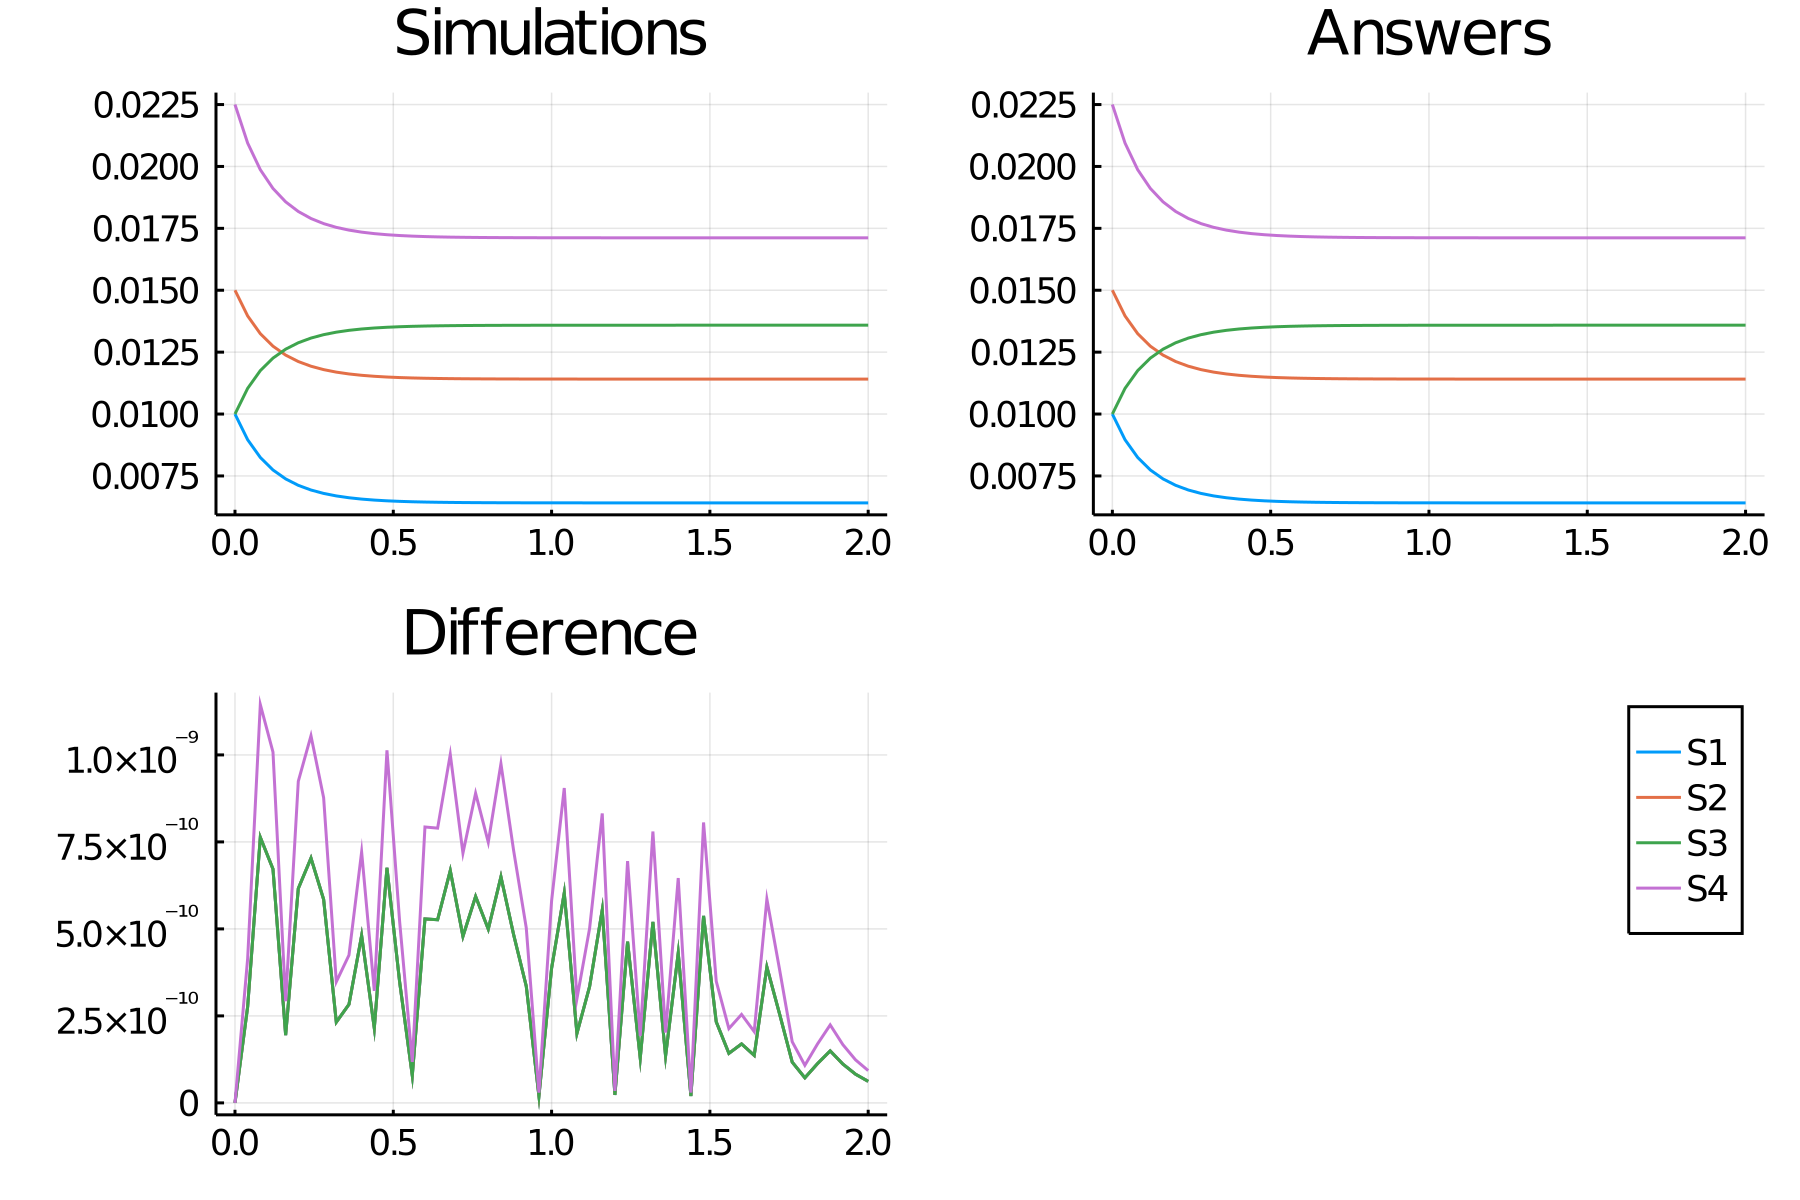

The file beside this chart, header and first rows:
time, S1_, S2_, S3_, S4_
0.0, 0.01, 0.015, 0.01, 0.0225
0.04, 0.008963, 0.01396, 0.01104, 0.02094
0.08, 0.008246, 0.01325, 0.01175, 0.01987
0.12, 0.007741, 0.01274, 0.01226, 0.01911
0.16, 0.00738, 0.01238, 0.01262, 0.01857
0.2, 0.00712, 0.01212, 0.01288, 0.01818
0.24, 0.006932, 0.01193, 0.01307, 0.0179
0.28, 0.006794, 0.01179, 0.01321, 0.01769
0.32, 0.006693, 0.01169, 0.01331, 0.01754
0.36, 0.006619, 0.01162, 0.01338, 0.01743
0.4, 0.006565, 0.01156, 0.01344, 0.01735
0.44, 0.006525, 0.01152, 0.01348, 0.01729
0.48, 0.006495, 0.0115, 0.0135, 0.01724
0.52, 0.006473, 0.01147, 0.01353, 0.01721
0.56, 0.006457, 0.01146, 0.01354, 0.01719
0.6, 0.006445, 0.01145, 0.01355, 0.01717
0.64, 0.006437, 0.01144, 0.01356, 0.01715
0.68, 0.00643, 0.01143, 0.01357, 0.01715
0.72, 0.006425, 0.01143, 0.01357, 0.01714
0.76, 0.006422, 0.01142, 0.01358, 0.01713
0.8, 0.006419, 0.01142, 0.01358, 0.01713
0.84, 0.006417, 0.01142, 0.01358, 0.01713
0.88, 0.006416, 0.01142, 0.01358, 0.01712
0.92, 0.006415, 0.01141, 0.01359, 0.01712
0.96, 0.006414, 0.01141, 0.01359, 0.01712
1.0, 0.006413, 0.01141, 0.01359, 0.01712
1.04, 0.006413, 0.01141, 0.01359, 0.01712
1.08, 0.006413, 0.01141, 0.01359, 0.01712
1.12, 0.006412, 0.01141, 0.01359, 0.01712
1.16, 0.006412, 0.01141, 0.01359, 0.01712
1.2, 0.006412, 0.01141, 0.01359, 0.01712
1.24, 0.006412, 0.01141, 0.01359, 0.01712
1.28, 0.006412, 0.01141, 0.01359, 0.01712
1.32, 0.006412, 0.01141, 0.01359, 0.01712
1.36, 0.006412, 0.01141, 0.01359, 0.01712
1.4, 0.006412, 0.01141, 0.01359, 0.01712
1.44, 0.006412, 0.01141, 0.01359, 0.01712
1.48, 0.006412, 0.01141, 0.01359, 0.01712
1.52, 0.006412, 0.01141, 0.01359, 0.01712
1.56, 0.006412, 0.01141, 0.01359, 0.01712
1.6, 0.006412, 0.01141, 0.01359, 0.01712
1.64, 0.006412, 0.01141, 0.01359, 0.01712
1.68, 0.006412, 0.01141, 0.01359, 0.01712
1.72, 0.006412, 0.01141, 0.01359, 0.01712
1.76, 0.006412, 0.01141, 0.01359, 0.01712
1.8, 0.006412, 0.01141, 0.01359, 0.01712
1.84, 0.006412, 0.01141, 0.01359, 0.01712
1.88, 0.006412, 0.01141, 0.01359, 0.01712
1.92, 0.006412, 0.01141, 0.01359, 0.01712
1.96, 0.006412, 0.01141, 0.01359, 0.01712
2.0, 0.006412, 0.01141, 0.01359, 0.01712
